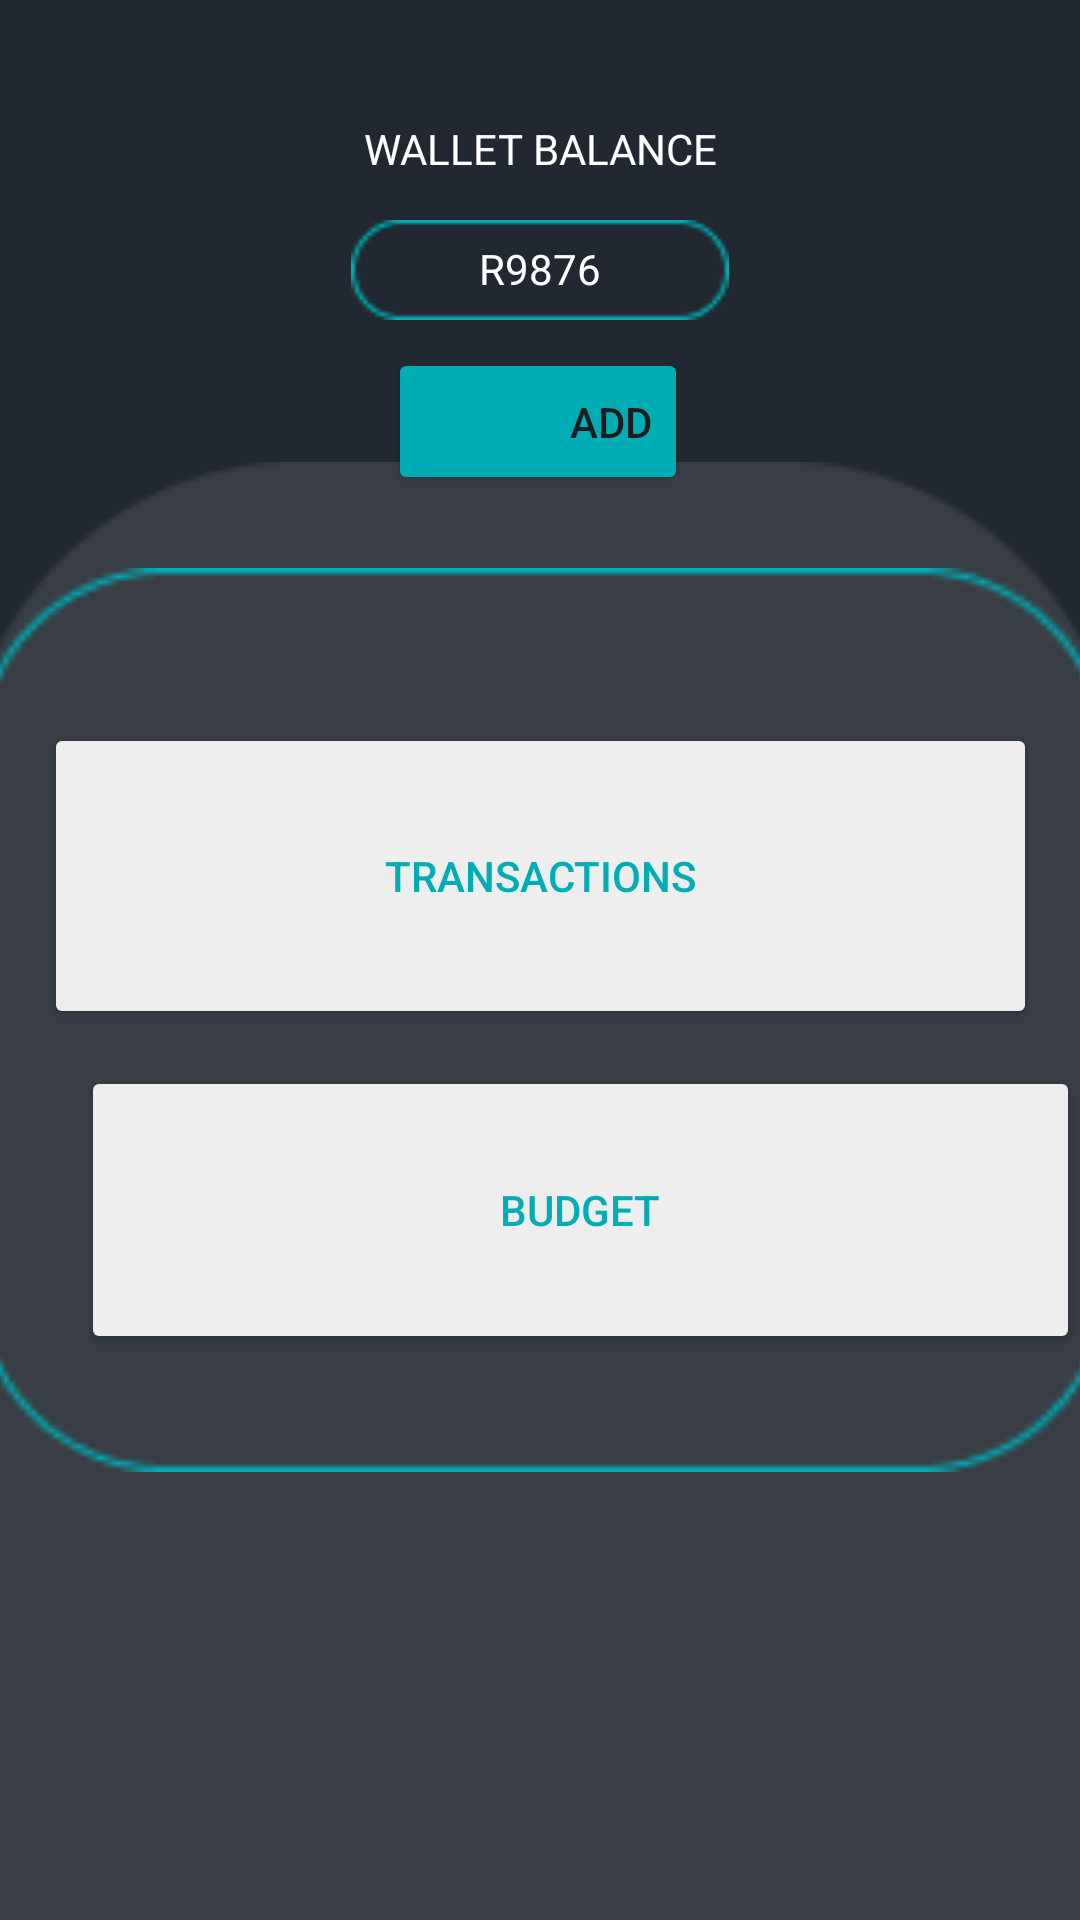

Produce the Android XML layout that renders to this screen, including the resource entries it uses.
<!-- AndroidManifest.xml: application theme Theme.PoePart2 -->
<!-- res/layout/activity_wallet_screen.xml -->
<?xml version="1.0" encoding="utf-8"?>
<androidx.constraintlayout.widget.ConstraintLayout xmlns:android="http://schemas.android.com/apk/res/android"
    xmlns:app="http://schemas.android.com/apk/res-auto"
    xmlns:tools="http://schemas.android.com/tools"
    android:id="@+id/activity_wallet_screen"
    android:layout_width="match_parent"
    android:layout_height="match_parent"
    android:background="@color/wisesaverbackground"
    tools:context=".WalletScreenActivity">

    <ImageView
        android:id="@+id/imageView6"
        android:layout_width="413dp"
        android:layout_height="541dp"
        android:layout_marginTop="5dp"
        android:layout_marginBottom="2dp"
        app:layout_constraintBottom_toBottomOf="parent"
        app:layout_constraintEnd_toEndOf="parent"
        app:layout_constraintStart_toStartOf="parent"
        app:layout_constraintTop_toBottomOf="@+id/add_wallet_balance_button"
        app:layout_constraintVertical_bias="0.222"
        app:srcCompat="@drawable/grey_rectangle" />

    <LinearLayout
        android:id="@+id/bottom_navigation"
        android:layout_width="match_parent"
        android:layout_height="90dp"
        android:layout_alignParentBottom="true"
        android:background="@drawable/bg_bottom_nav_rounded"
        android:elevation="8dp"
        android:gravity="center"
        android:orientation="horizontal"
        android:paddingHorizontal="24dp"
        app:layout_constraintBottom_toBottomOf="parent"
        app:layout_constraintEnd_toEndOf="parent"
        app:layout_constraintHorizontal_bias="0.0"
        app:layout_constraintStart_toStartOf="parent"
        app:layout_constraintTop_toBottomOf="@+id/imageView6"
        app:layout_constraintVertical_bias="1.0">

        <FrameLayout
            android:layout_width="0dp"
            android:layout_height="wrap_content"
            android:layout_gravity="center"
            android:layout_weight="1">

            <ImageView
                android:id="@+id/nav_home"
                android:layout_width="24dp"
                android:layout_height="24dp"
                android:layout_gravity="center"
                android:contentDescription="Home"
                android:src="@drawable/house" />
        </FrameLayout>

        <ImageView
            android:id="@+id/navAnalysis"
            android:layout_width="0dp"
            android:layout_height="wrap_content"
            android:layout_weight="1"
            android:contentDescription="Analysis"
            android:src="@drawable/analitics" />
        <FrameLayout
            android:layout_width="0dp"
            android:layout_height="wrap_content"
            android:layout_gravity="center"
            android:layout_weight="1">

            <View
                android:layout_width="48dp"
                android:layout_height="48dp"
                android:layout_gravity="center"
                android:background="@drawable/bg_cyan_circle" />

            <ImageView
                android:id="@+id/navTransactions"
                android:layout_width="24dp"
                android:layout_height="24dp"
                android:layout_gravity="center"
                android:contentDescription="Home"
                android:src="@drawable/plus" />
        </FrameLayout>


        <ImageView
            android:id="@+id/nav_settings"
            android:layout_width="0dp"
            android:layout_height="wrap_content"
            android:layout_weight="1"
            android:contentDescription="Settings"
            android:src="@drawable/profile" />
    </LinearLayout>



    <TextView
        android:id="@+id/textView"
        android:layout_width="wrap_content"
        android:layout_height="wrap_content"
        android:layout_marginTop="40dp"
        android:text="WALLET BALANCE"
        android:textColor="@color/white"
        app:layout_constraintEnd_toEndOf="parent"
        app:layout_constraintStart_toStartOf="parent"
        app:layout_constraintTop_toTopOf="parent" />
    <ImageView
        android:id="@+id/imageView8"
        android:layout_width="378dp"
        android:layout_height="386dp"
        app:layout_constraintBottom_toBottomOf="parent"
        app:layout_constraintEnd_toEndOf="parent"
        app:layout_constraintHorizontal_bias="0.484"
        app:layout_constraintStart_toStartOf="parent"
        app:layout_constraintTop_toTopOf="parent"
        app:layout_constraintVertical_bias="0.579"
        app:srcCompat="@drawable/blue_outline_rectangle" />

    <Button
        android:id="@+id/transactions_button"
        android:layout_width="331dp"
        android:layout_height="102dp"
        android:backgroundTint="@color/wisesaver_navbar"
        android:text="TRANSACTIONS"
        android:textColor="@color/wisesaverblue"
        app:layout_constraintBottom_toBottomOf="parent"
        app:layout_constraintEnd_toEndOf="parent"
        app:layout_constraintStart_toStartOf="parent"
        app:layout_constraintTop_toTopOf="parent"
        app:layout_constraintVertical_bias="0.448" />

    <ImageView
        android:id="@+id/imageView9"
        android:layout_width="39dp"
        android:layout_height="30dp"
        app:layout_constraintBottom_toBottomOf="parent"
        app:layout_constraintEnd_toEndOf="parent"
        app:layout_constraintHorizontal_bias="0.811"
        app:layout_constraintStart_toStartOf="parent"
        app:layout_constraintTop_toTopOf="parent"
        app:layout_constraintVertical_bias="0.45"
        app:srcCompat="@drawable/edit_icon" />

    <ImageView
        android:id="@+id/imageView10"
        android:layout_width="37dp"
        android:layout_height="34dp"
        app:layout_constraintBottom_toBottomOf="parent"
        app:layout_constraintEnd_toEndOf="parent"
        app:layout_constraintHorizontal_bias="0.176"
        app:layout_constraintStart_toStartOf="parent"
        app:layout_constraintTop_toTopOf="parent"
        app:layout_constraintVertical_bias="0.451"
        app:srcCompat="@drawable/transactions_button_icon" />

    <Button
        android:id="@+id/budget_button"
        android:layout_width="333dp"
        android:layout_height="96dp"
        android:backgroundTint="@color/wisesaver_navbar"
        android:text="BUDGET"
        android:textColor="@color/wisesaverblue"
        app:layout_constraintBottom_toBottomOf="parent"
        app:layout_constraintEnd_toEndOf="@+id/imageView6"
        app:layout_constraintStart_toStartOf="parent"
        app:layout_constraintTop_toTopOf="parent"
        app:layout_constraintVertical_bias="0.653" />

    <ImageView
        android:id="@+id/imageView12"
        android:layout_width="40dp"
        android:layout_height="30dp"
        app:layout_constraintBottom_toBottomOf="parent"
        app:layout_constraintEnd_toEndOf="parent"
        app:layout_constraintHorizontal_bias="0.811"
        app:layout_constraintStart_toStartOf="parent"
        app:layout_constraintTop_toTopOf="parent"
        app:layout_constraintVertical_bias="0.639"
        app:srcCompat="@drawable/edit_icon" />

    <ImageView
        android:id="@+id/imageView13"
        android:layout_width="35dp"
        android:layout_height="27dp"
        app:layout_constraintBottom_toBottomOf="parent"
        app:layout_constraintEnd_toEndOf="parent"
        app:layout_constraintHorizontal_bias="0.175"
        app:layout_constraintStart_toStartOf="parent"
        app:layout_constraintTop_toTopOf="parent"
        app:layout_constraintVertical_bias="0.64"
        app:srcCompat="@drawable/piggy_bank_icon" />

    <Button
        android:id="@+id/add_wallet_balance_button"
        android:layout_width="100dp"
        android:layout_height="49dp"
        android:layout_marginTop="116dp"
        android:backgroundTint="@color/wisesaverblue"
        android:text="ADD"
        android:textAlignment="textEnd"
        app:layout_constraintEnd_toEndOf="parent"
        app:layout_constraintHorizontal_bias="0.498"
        app:layout_constraintStart_toStartOf="parent"
        app:layout_constraintTop_toTopOf="parent" />


    <ImageView
        android:id="@+id/imageView14"
        android:layout_width="27dp"
        android:layout_height="26dp"
        android:layout_marginStart="168dp"
        android:layout_marginTop="128dp"
        app:layout_constraintStart_toStartOf="parent"
        app:layout_constraintTop_toTopOf="parent"
        app:srcCompat="@drawable/expense" />

    <ImageView
        android:id="@+id/imageView15"
        android:layout_width="126dp"
        android:layout_height="52dp"
        android:layout_marginTop="64dp"
        app:layout_constraintEnd_toEndOf="parent"
        app:layout_constraintStart_toStartOf="parent"
        app:layout_constraintTop_toTopOf="parent"
        app:srcCompat="@drawable/blue_outline_rectangle_small" />

    <TextView
        android:id="@+id/textView9"
        android:layout_width="wrap_content"
        android:layout_height="wrap_content"
        android:layout_marginTop="80dp"
        android:text="R9876"
        android:textAlignment="center"
        android:textColor="@color/white"
        app:layout_constraintEnd_toEndOf="parent"
        app:layout_constraintStart_toStartOf="parent"
        app:layout_constraintTop_toTopOf="parent" />



</androidx.constraintlayout.widget.ConstraintLayout>
<!-- resources referenced by this layout -->
<resources>
  <color name="white">#FFFFFFFF</color>
  <color name="wisesaver_navbar">#EEEEEE</color>
  <color name="wisesaverbackground">#222831</color>
  <color name="wisesaverblue">#00ADB5</color>
  <!-- drawable bg_bottom_nav_rounded (drawable) -->
  <layer-list xmlns:android="http://schemas.android.com/apk/res/android">
      <item>
          <shape android:shape="rectangle">
              <solid android:color="#EEEEEE" />
              <corners android:topLeftRadius="30dp"
                  android:topRightRadius="30dp"/>
          </shape>
      </item>
  </layer-list>
  <!-- drawable bg_cyan_circle (drawable) -->
  <?xml version="1.0" encoding="utf-8"?>
  <shape xmlns:android="http://schemas.android.com/apk/res/android"
      android:shape="oval">
      <solid android:color="#00ADB5"/>
  </shape>
  <!-- drawable blue_outline_rectangle: png bitmap (drawable, 2111 bytes) -->
  <!-- drawable blue_outline_rectangle_small: png bitmap (drawable, 715 bytes) -->
  <!-- drawable edit_icon: png bitmap (drawable, 275 bytes) -->
  <!-- drawable expense: png bitmap (drawable, 281 bytes) -->
  <!-- drawable grey_rectangle: png bitmap (drawable, 2239 bytes) -->
  <!-- drawable house: png bitmap (drawable, 599 bytes) -->
  <!-- drawable piggy_bank_icon: png bitmap (drawable, 509 bytes) -->
  <!-- drawable profile: png bitmap (drawable, 895 bytes) -->
  <!-- drawable transactions_button_icon: png bitmap (drawable, 573 bytes) -->
  <style name="Theme.PoePart2" parent="Base.Theme.PoePart2" />
  <style name="Base.Theme.PoePart2" parent="Theme.Material3.DayNight.NoActionBar">
          
          
      </style>
</resources>
